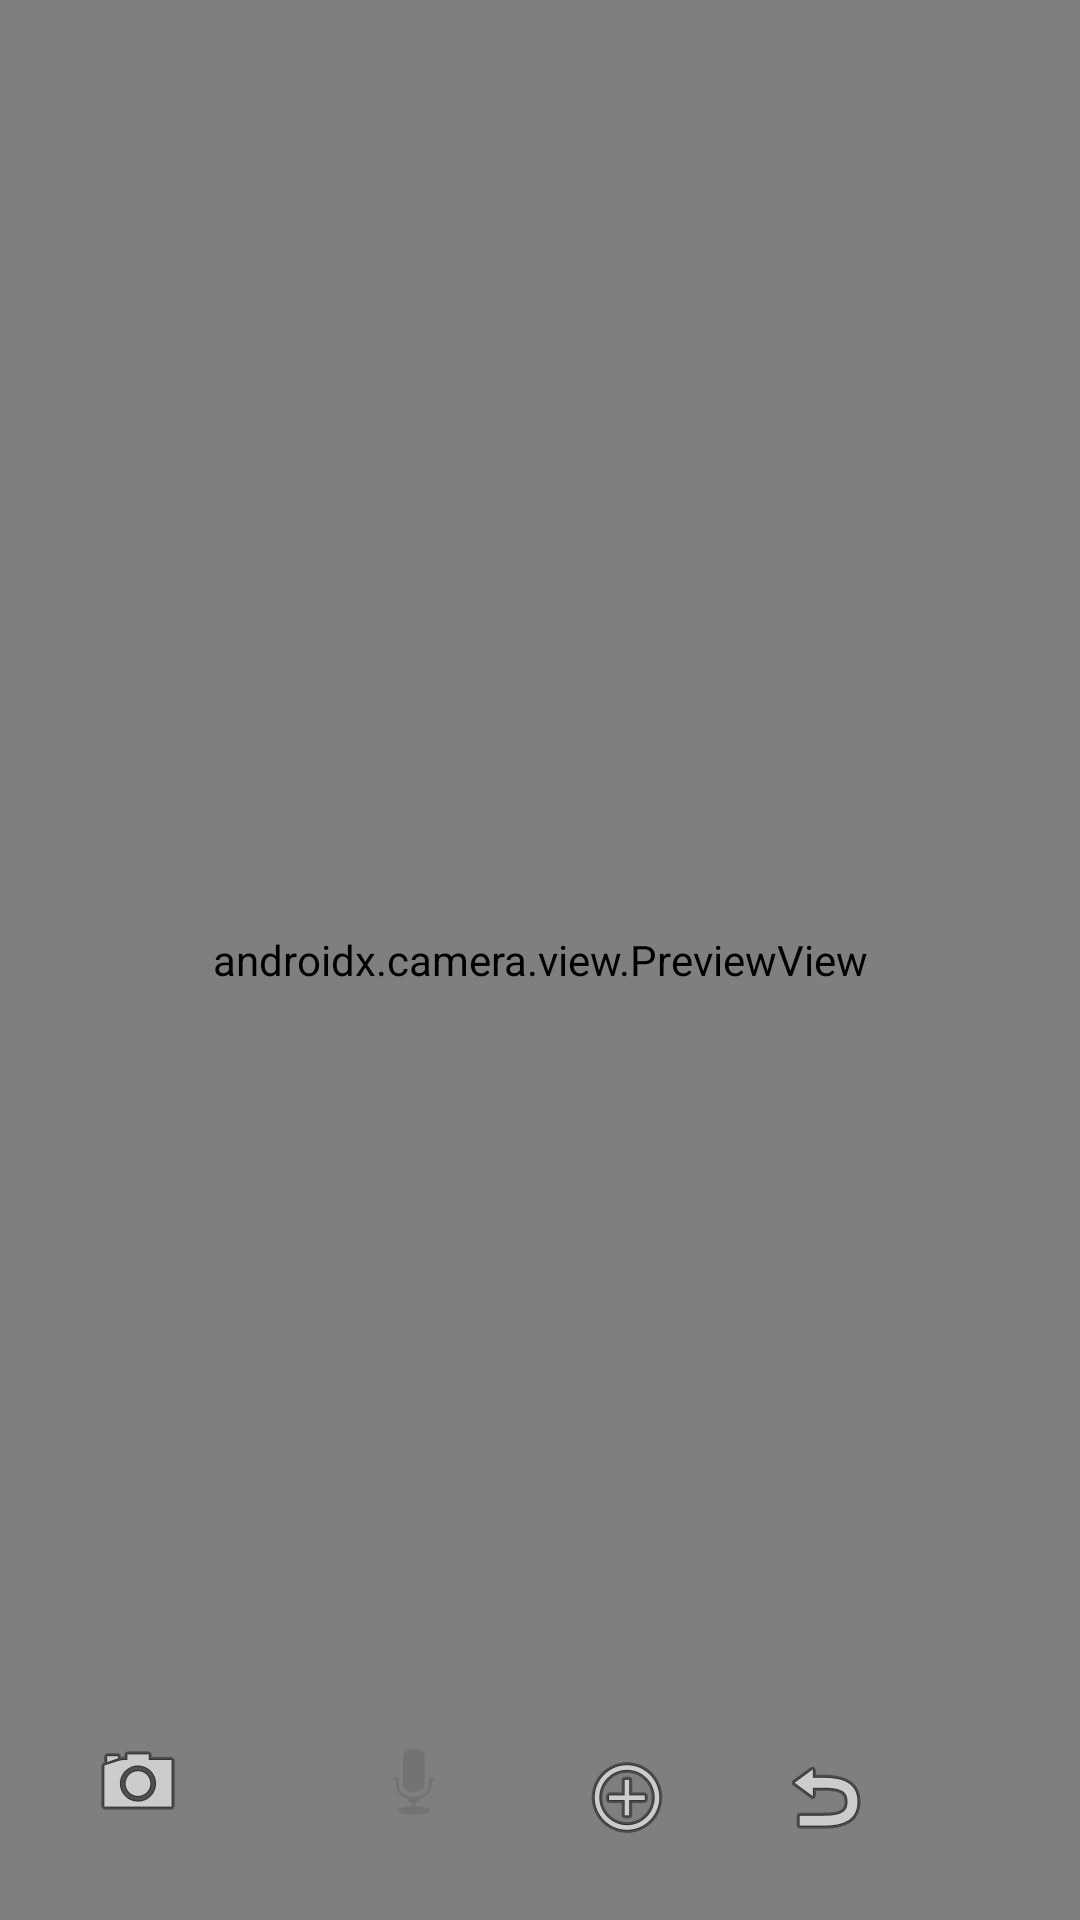

Produce the Android XML layout that renders to this screen, including the resource entries it uses.
<!-- AndroidManifest.xml: application theme Theme.VoiceDetectionDemo -->
<!-- res/layout/fragment_camera.xml -->
<?xml version="1.0" encoding="utf-8"?>
<androidx.constraintlayout.widget.ConstraintLayout
    xmlns:android="http://schemas.android.com/apk/res/android"
    xmlns:app="http://schemas.android.com/apk/res-auto"
    android:layout_width="match_parent"
    android:layout_height="match_parent">

    <androidx.camera.view.PreviewView
        android:id="@+id/previewView"
        android:layout_width="0dp"
        android:layout_height="0dp"
        app:layout_constraintTop_toTopOf="parent"
        app:layout_constraintBottom_toBottomOf="parent"
        app:layout_constraintStart_toStartOf="parent"
        app:layout_constraintEnd_toEndOf="parent" />

    
    <ImageButton
        android:id="@+id/captureImageBtn"
        android:layout_width="60dp"
        android:layout_height="60dp"
        android:src="@android:drawable/ic_menu_camera"
        android:background="@android:color/transparent"
        app:layout_constraintBottom_toBottomOf="parent"
        app:layout_constraintStart_toStartOf="parent"
        app:layout_constraintEnd_toStartOf="@id/recordVideoBtn"
        android:contentDescription="Capture Image"
        android:layout_margin="16dp" />

    
    <ImageButton
        android:id="@+id/recordVideoBtn"
        android:layout_width="60dp"
        android:layout_height="60dp"
        android:src="@android:drawable/ic_btn_speak_now"
        android:background="@android:color/transparent"
        app:layout_constraintBottom_toBottomOf="parent"
        app:layout_constraintStart_toEndOf="@id/captureImageBtn"
        app:layout_constraintEnd_toStartOf="@id/zoomInBtn"
        android:contentDescription="Record Video"
        android:layout_margin="16dp" />

    
    <ImageButton
        android:id="@+id/zoomInBtn"
        android:layout_width="50dp"
        android:layout_height="50dp"
        android:src="@android:drawable/ic_menu_add"
        android:background="@android:color/transparent"
        app:layout_constraintBottom_toBottomOf="parent"
        app:layout_constraintStart_toEndOf="@id/recordVideoBtn"
        android:layout_margin="16dp" />

    
    <ImageButton
        android:id="@+id/zoomOutBtn"
        android:layout_width="50dp"
        android:layout_height="50dp"
        android:src="@android:drawable/ic_menu_revert"
        android:background="@android:color/transparent"
        app:layout_constraintBottom_toBottomOf="parent"
        app:layout_constraintStart_toEndOf="@id/zoomInBtn"
        android:layout_margin="16dp" />

    <ImageView
        android:id="@+id/imagePreview"
        android:layout_width="80dp"
        android:layout_height="80dp"
        android:layout_margin="16dp"
        android:scaleType="centerCrop"
        android:visibility="gone"
        android:background="@android:color/darker_gray"
        android:contentDescription="Last captured image preview"
        android:elevation="8dp"
        app:layout_constraintStart_toStartOf="parent"
        app:layout_constraintTop_toTopOf="parent"
        android:layout_alignParentStart="true"
        android:layout_alignParentTop="true" />

</androidx.constraintlayout.widget.ConstraintLayout>
<!-- resources referenced by this layout -->
<resources>
  <style name="Theme.VoiceDetectionDemo" parent="Base.Theme.VoiceDetectionDemo" />
  <style name="Base.Theme.VoiceDetectionDemo" parent="Theme.Material3.DayNight.NoActionBar">
          
          
      </style>
</resources>
